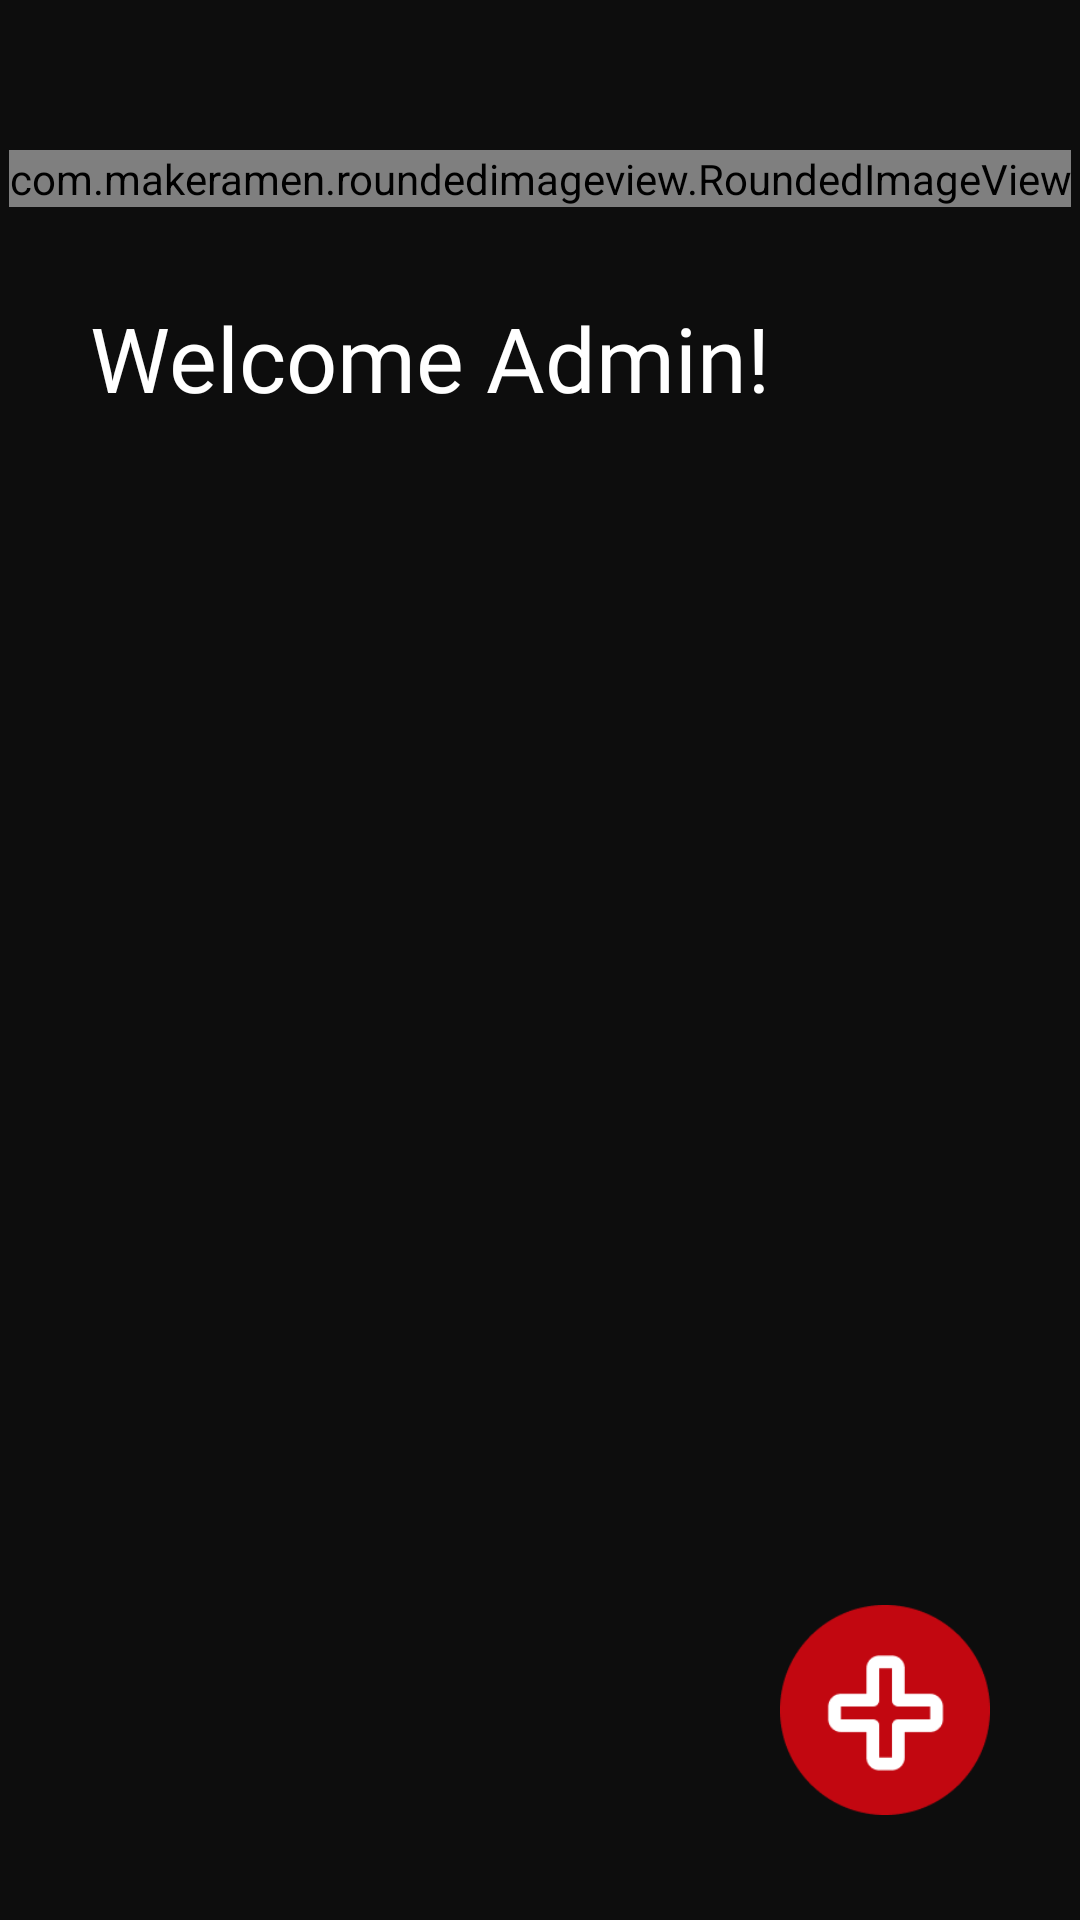

This screen was rendered from an Android layout file. Write that file and the resources it references.
<!-- AndroidManifest.xml: application theme Theme.UASPraktikumMobile -->
<!-- res/layout/activity_main_admin.xml -->
<?xml version="1.0" encoding="utf-8"?>
<androidx.constraintlayout.widget.ConstraintLayout xmlns:android="http://schemas.android.com/apk/res/android"
    xmlns:app="http://schemas.android.com/apk/res-auto"
    xmlns:tools="http://schemas.android.com/tools"
    android:layout_width="match_parent"
    android:layout_height="match_parent"
    android:background="@color/netflix_black"
    tools:context=".MainActivityAdmin">

    <com.makeramen.roundedimageview.RoundedImageView
        android:id="@+id/roundedImageView"
        android:layout_width="wrap_content"
        android:layout_height="wrap_content"
        android:layout_gravity="center_horizontal"
        android:layout_marginTop="50dp"
        android:maxWidth="42dp"
        android:maxHeight="42dp"
        android:src="@drawable/logo_notflix_1"
        app:layout_constraintEnd_toEndOf="parent"
        app:layout_constraintStart_toStartOf="parent"
        app:layout_constraintTop_toTopOf="parent" />

    <TextView
        android:id="@+id/TextWelcomeAdmin"
        android:layout_width="wrap_content"
        android:layout_height="wrap_content"
        android:fontFamily="@font/inter_bold"
        android:text="Welcome Admin!"
        android:layout_marginLeft="30dp"
        android:layout_marginTop="30dp"
        android:layout_marginBottom="50dp"
        android:textColor="@color/white"
        android:textSize="30sp"
        app:layout_constraintStart_toStartOf="parent"
        app:layout_constraintTop_toBottomOf="@+id/roundedImageView" />
    <androidx.constraintlayout.widget.Guideline
        android:id="@+id/guidelineLeft"
        android:layout_width="wrap_content"
        android:layout_height="wrap_content"
        android:orientation="vertical"
        app:layout_constraintGuide_percent="0.1" />

    <androidx.constraintlayout.widget.Guideline
        android:id="@+id/guidelineRight"
        android:layout_width="wrap_content"
        android:layout_height="wrap_content"
        android:orientation="vertical"
        app:layout_constraintGuide_percent="0.9" />

    <androidx.recyclerview.widget.RecyclerView
        android:id="@+id/MyRecyclerView"
        android:layout_width="350dp"
        android:layout_height="633dp"
        android:layout_marginTop="70dp"
        android:paddingBottom="70dp"
        app:layout_constraintBottom_toTopOf="@+id/BottomHelper"
        app:layout_constraintEnd_toEndOf="parent"
        app:layout_constraintStart_toStartOf="parent"
        app:layout_constraintTop_toBottomOf="@+id/TextWelcomeAdmin"
        tools:listitem="@layout/item_container_movies_admin" />

    <View
        android:id="@+id/BottomHelper"
        android:layout_width="match_parent"
        android:layout_height="70dp"
        android:background="@color/netflix_black"
        app:layout_constraintBottom_toBottomOf="parent" />

    <ImageButton
        android:id="@+id/ButtonAddMovie"
        android:layout_width="70dp"
        android:layout_height="70dp"
        android:layout_marginEnd="30dp"
        android:layout_marginBottom="70dp"
        android:background="@drawable/button_plus"
        app:layout_constraintBottom_toBottomOf="parent"
        app:layout_constraintEnd_toEndOf="parent"
        app:layout_constraintTop_toTopOf="@+id/BottomHelper" />

</androidx.constraintlayout.widget.ConstraintLayout>
<!-- res/layout/item_container_movies_admin.xml (included above) -->
<?xml version="1.0" encoding="utf-8"?>
<androidx.constraintlayout.widget.ConstraintLayout xmlns:android="http://schemas.android.com/apk/res/android"
    xmlns:tools="http://schemas.android.com/tools"
    android:layout_width="match_parent"
    android:layout_height="wrap_content"
    xmlns:app="http://schemas.android.com/apk/res-auto"
    android:id="@+id/layoutMovie"
    android:layout_margin="5dp">
    <View
        android:id="@+id/viewHelper"
        android:layout_width="match_parent"
        android:layout_height="20dp"
        app:layout_constraintTop_toBottomOf="parent" />

    <com.makeramen.roundedimageview.RoundedImageView
        android:id="@+id/imageMovieDisplay"
        android:layout_width="150dp"
        android:layout_height="200dp"
        android:scaleType="centerCrop"
        android:layout_marginStart="15dp"
        app:layout_constraintStart_toStartOf="parent"
        app:riv_corner_radius="12dp"
        app:layout_constraintTop_toTopOf="parent" />

    <TextView
        android:id="@+id/MovieTitle"
        android:layout_width="wrap_content"
        android:layout_height="wrap_content"
        android:fontFamily="@font/inter_medium"
        android:text="Money Heist"
        android:textAlignment="textStart"
        android:textColor="@color/white"
        android:textSize="20sp"
        app:layout_constraintStart_toStartOf="@+id/imageMovieDisplay"
        app:layout_constraintTop_toBottomOf="@+id/imageMovieDisplay" />

    <RatingBar
        android:id="@+id/ratingBar"
        style="@style/Widget.AppCompat.RatingBar.Small"
        android:layout_width="wrap_content"
        android:layout_height="wrap_content"
        android:isIndicator="true"
        android:numStars="5"
        android:theme="@style/RatingBar"
        app:layout_constraintStart_toStartOf="@+id/MovieTitle"
        app:layout_constraintTop_toBottomOf="@id/MovieTitle" />


</androidx.constraintlayout.widget.ConstraintLayout>
<!-- resources referenced by this layout -->
<resources>
  <color name="netflix_black">#0D0D0D</color>
  <color name="white">#FFFFFFFF</color>
  <!-- drawable button_plus: png bitmap (drawable, 3965 bytes) -->
  <!-- drawable logo_notflix_1: png bitmap (drawable, 35680 bytes) -->
  <style name="RatingBar">
          <item name="colorControlActivated">@color/colorRatingActive</item>
          <item name="colorControlNormal">@color/colorRatingInactive</item>
      </style>
  <style name="Theme.UASPraktikumMobile" parent="Base.Theme.UASPraktikumMobile" />
  <color name="colorRatingActive">#FFA235</color>
  <color name="colorRatingInactive">#BEBEBE</color>
  <style name="Base.Theme.UASPraktikumMobile" parent="Theme.MaterialComponents.DayNight.NoActionBar">
          
           <item name="colorPrimary">@color/red</item>
      </style>
  <color name="red">#C20710</color>
</resources>
